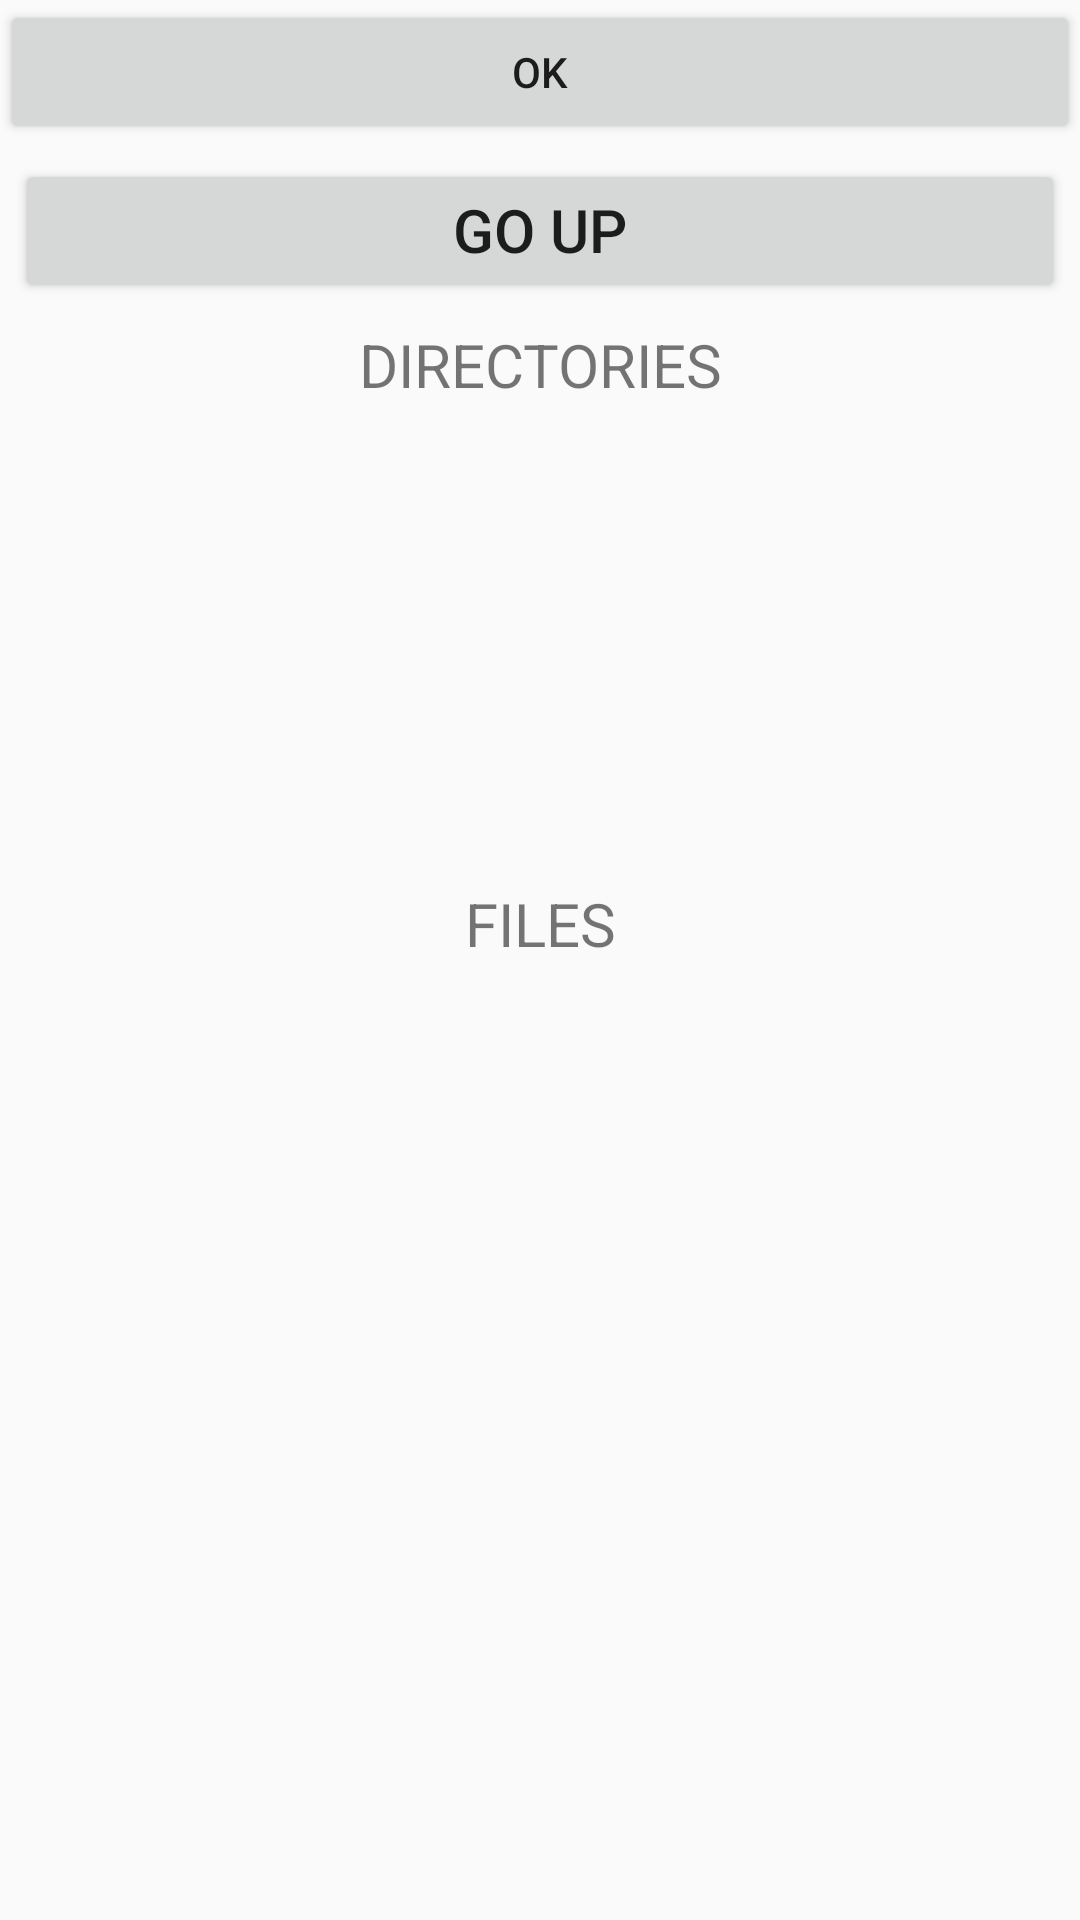

This screen was rendered from an Android layout file. Write that file and the resources it references.
<!-- AndroidManifest.xml: application theme AppTheme -->
<!-- res/layout/activity_file_selection.xml -->
<?xml version="1.0" encoding="utf-8"?>
<LinearLayout xmlns:android="http://schemas.android.com/apk/res/android"
    android:orientation="vertical"
    android:layout_width="match_parent"
    android:layout_height="match_parent"
    android:id="@+id/fileSelectionContainer">
    <Button
        android:layout_width="match_parent"
        android:layout_height="wrap_content"
        android:text="OK"
        android:id="@+id/ok"/>
    <Button
        android:id="@+id/goUpTextView"
        android:layout_width="match_parent"
        android:layout_height="wrap_content"
        android:gravity="center_horizontal"
        android:text="Go UP"
        android:textSize="20dp"
        android:layout_margin="5dp"
        android:onClick="onGoUpClickListener" />

    <TextView
        android:id="@+id/directoriesTextView"
        android:layout_width="match_parent"
        android:layout_height="wrap_content"
        android:gravity="center_horizontal"
        android:text="DIRECTORIES"
        android:textSize="20dp"
        android:layout_margin="2dp" />

    <ListView
        android:id="@+id/directorySelectionList"
        android:layout_width="match_parent"
        android:layout_height="match_parent"
        android:layout_weight="3" />

    <TextView
        android:id="@+id/filesTextView"
        android:layout_width="match_parent"
        android:layout_height="wrap_content"
        android:gravity="center_horizontal"
        android:text="FILES"
        android:textSize="20dp"
        android:layout_margin="2dp" />

    <ListView
        android:id="@+id/fileSelectionList"
        android:layout_width="match_parent"
        android:layout_height="match_parent"
        android:layout_weight="2"
        android:choiceMode="multipleChoice" />

</LinearLayout>
<!-- resources referenced by this layout -->
<resources>
  <style name="AppTheme" parent="Theme.AppCompat.Light.DarkActionBar">
          
          <item name="colorPrimary">@color/colorPrimary</item>
          <item name="colorPrimaryDark">@color/colorPrimaryDark</item>
  
          <item name="colorAccent">@color/colorAccent</item>
      </style>
  <color name="colorPrimary">#3F51B5</color>
  <color name="colorPrimaryDark">#303F9F</color>
  <color name="colorAccent">#FF4081</color>
</resources>
